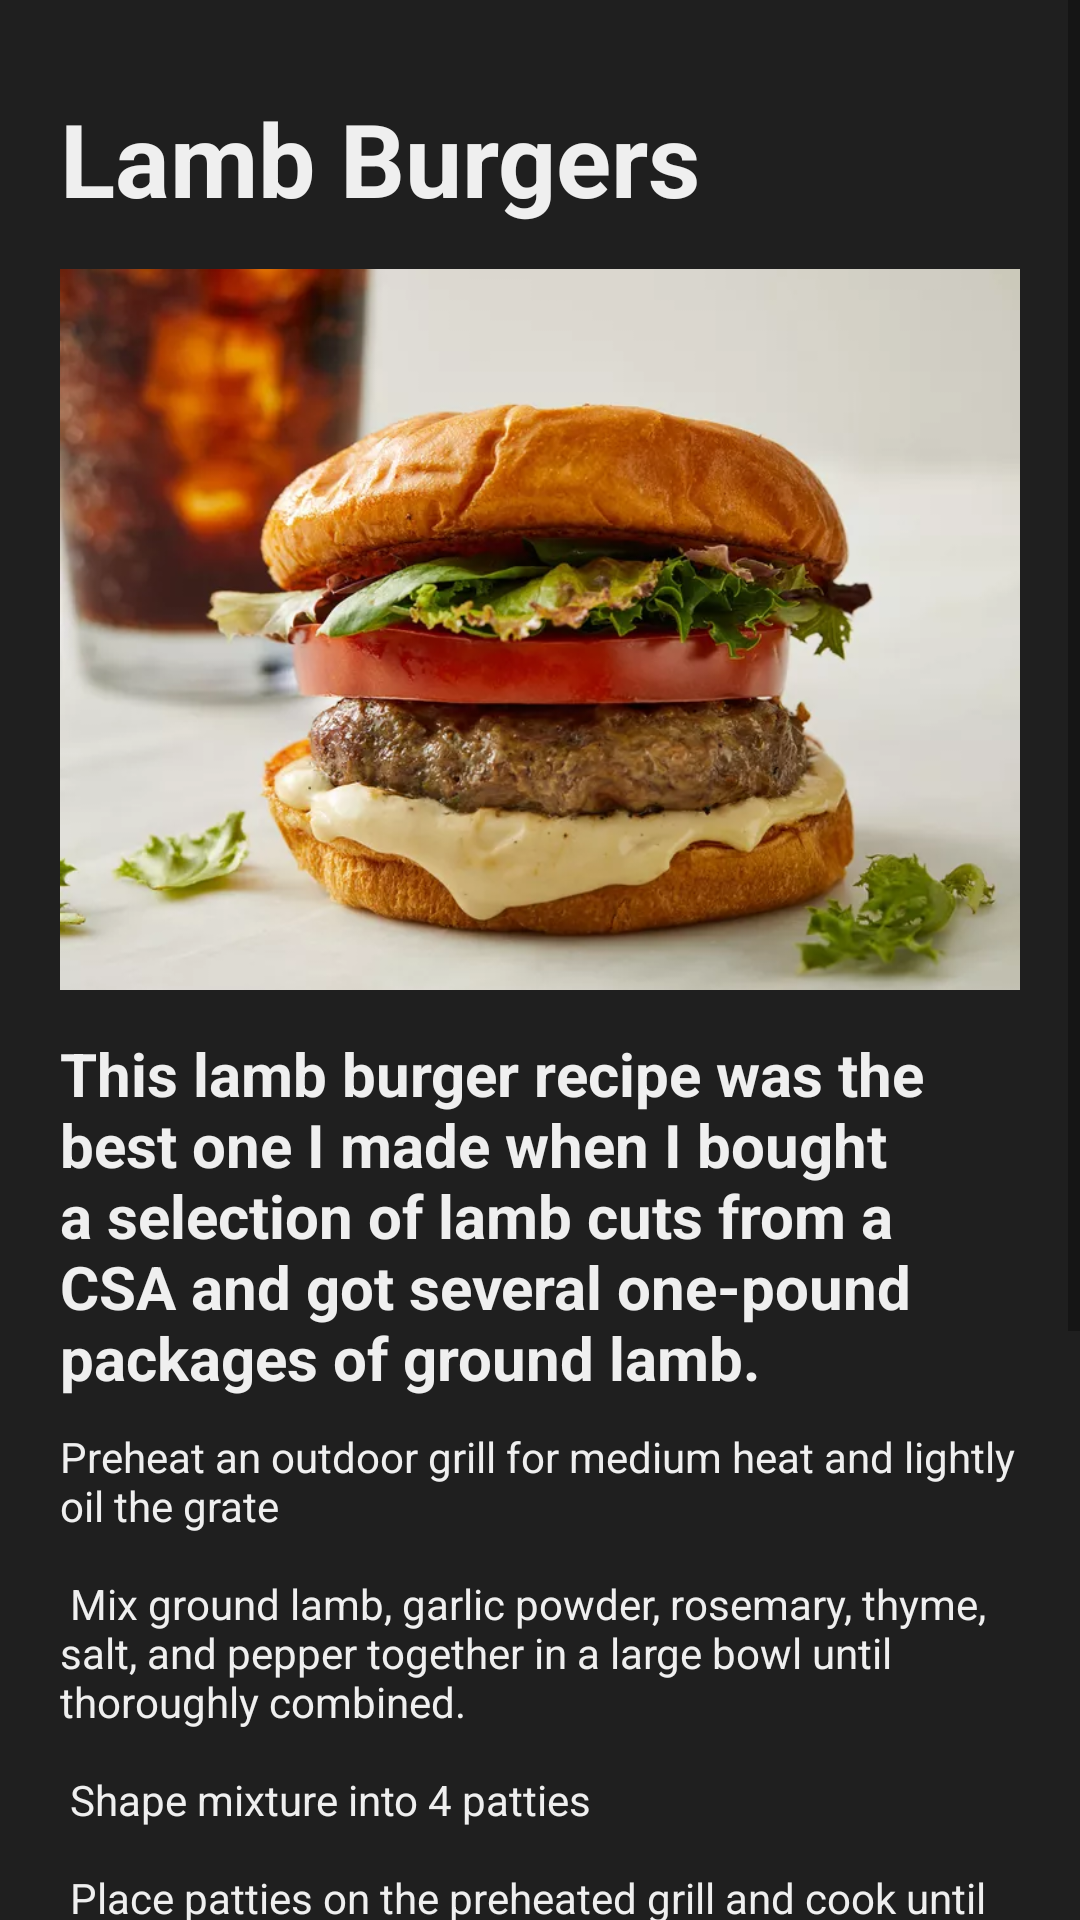

Reconstruct the res/layout file that produces this screen, plus the resources it refers to.
<!-- AndroidManifest.xml: application theme Theme.GoodTreat -->
<!-- res/layout/fragment_burgers.xml -->
<?xml version="1.0" encoding="utf-8"?>
<androidx.constraintlayout.widget.ConstraintLayout xmlns:android="http://schemas.android.com/apk/res/android"
    xmlns:app="http://schemas.android.com/apk/res-auto"
    xmlns:tools="http://schemas.android.com/tools"
    android:id="@+id/linearLayout"
    android:layout_width="match_parent"
    android:layout_height="match_parent"
    android:background="#1f1f1f"
    tools:context=".BurgersFragment">

    <ScrollView
        android:id="@+id/spaghettiScroll"
        android:layout_width="wrap_content"
        android:layout_height="wrap_content"
        app:layout_constraintBottom_toBottomOf="parent"
        app:layout_constraintEnd_toEndOf="parent"
        app:layout_constraintHorizontal_bias="0.0"
        app:layout_constraintStart_toStartOf="parent"
        app:layout_constraintTop_toTopOf="parent"
        app:layout_constraintVertical_bias="0.0">

        <LinearLayout
            android:layout_width="match_parent"
            android:layout_height="match_parent"
            android:orientation="vertical"
            android:padding="20dp"
            app:layout_constraintBottom_toBottomOf="parent"
            app:layout_constraintEnd_toEndOf="parent"
            app:layout_constraintHorizontal_bias="0.0"
            app:layout_constraintStart_toStartOf="parent"
            app:layout_constraintTop_toTopOf="parent"
            app:layout_constraintVertical_bias="0.0">

            <TextView
                android:id="@+id/news_heading"
                android:layout_width="match_parent"
                android:layout_height="wrap_content"
                android:paddingTop="10dp"
                android:paddingBottom="10dp"
                android:text="Lamb Burgers"
                android:textColor="#efefef"
                android:textSize="34sp"
                android:textStyle="bold" />

            <ImageView
                android:id="@+id/imageView2"
                android:layout_width="wrap_content"
                android:layout_height="249dp"
                android:src="@drawable/burger" />

            <TextView
                android:id="@+id/textView5"
                android:layout_width="match_parent"
                android:layout_height="wrap_content"
                android:paddingTop="10dp"
                android:paddingBottom="10dp"
                android:text="This lamb burger recipe was the best one I made when I bought a selection of lamb cuts from a CSA and got several one-pound packages of ground lamb."
                android:textColor="#EFEFEF"
                android:textSize="20sp"
                android:textStyle="bold" />

            <TextView
                android:id="@+id/textView"
                android:layout_width="wrap_content"
                android:layout_height="wrap_content"
                android:text="@string/burge_large_text"
                android:textColor="#efefef" />

        </LinearLayout>
    </ScrollView>


</androidx.constraintlayout.widget.ConstraintLayout>
<!-- resources referenced by this layout -->
<resources>
  <!-- drawable burger: webp bitmap (drawable, 43102 bytes) -->
  <string name="burge_large_text">
          "Preheat an outdoor grill for medium heat and lightly oil the grate\n\n"
          "Mix ground lamb, garlic powder, rosemary, thyme, salt, and pepper together in a large bowl until thoroughly combined.\n\n"
          "Shape mixture into 4 patties\n\n"
          "Place patties on the preheated grill and cook until firm and slightly pink in the center, about 5 minutes per side. An instant-read thermometer inserted into the center should read 140 degrees F (60 degrees C). Alternately, you can cook the patties to your desired degree of doneness. Rest patties while assembling toppings.\n\n"
          "Mix mayonnaise and mustard together in a small bowl\n\n"
          "Spread 1 tablespoon on bottom of each hamburger bun; top each one with a lamb patty, tomato slice, and some greens. Sandwich with top bun to serve\n\n"
      </string>
  <style name="Theme.GoodTreat" parent="Theme.MaterialComponents.DayNight.NoActionBar">
          
          <item name="colorPrimary">@color/purple_500</item>
          <item name="colorPrimaryVariant">@color/purple_700</item>
          <item name="colorOnPrimary">@color/white</item>
          
          <item name="colorSecondary">@color/teal_200</item>
          <item name="colorSecondaryVariant">@color/teal_700</item>
          <item name="colorOnSecondary">@color/black</item>
          
          <item name="android:statusBarColor">?attr/colorPrimaryVariant</item>
          
      </style>
  <color name="white">#ffffff</color>
  <!-- not gathered from this repository: default colours our renderer supplied (Android Studio template values) -->
  <color name="purple_500">#FF6200EE</color>
  <color name="purple_700">#FF3700B3</color>
  <color name="teal_200">#FF03DAC5</color>
  <color name="teal_700">#FF018786</color>
  <color name="black">#FF000000</color>
</resources>
